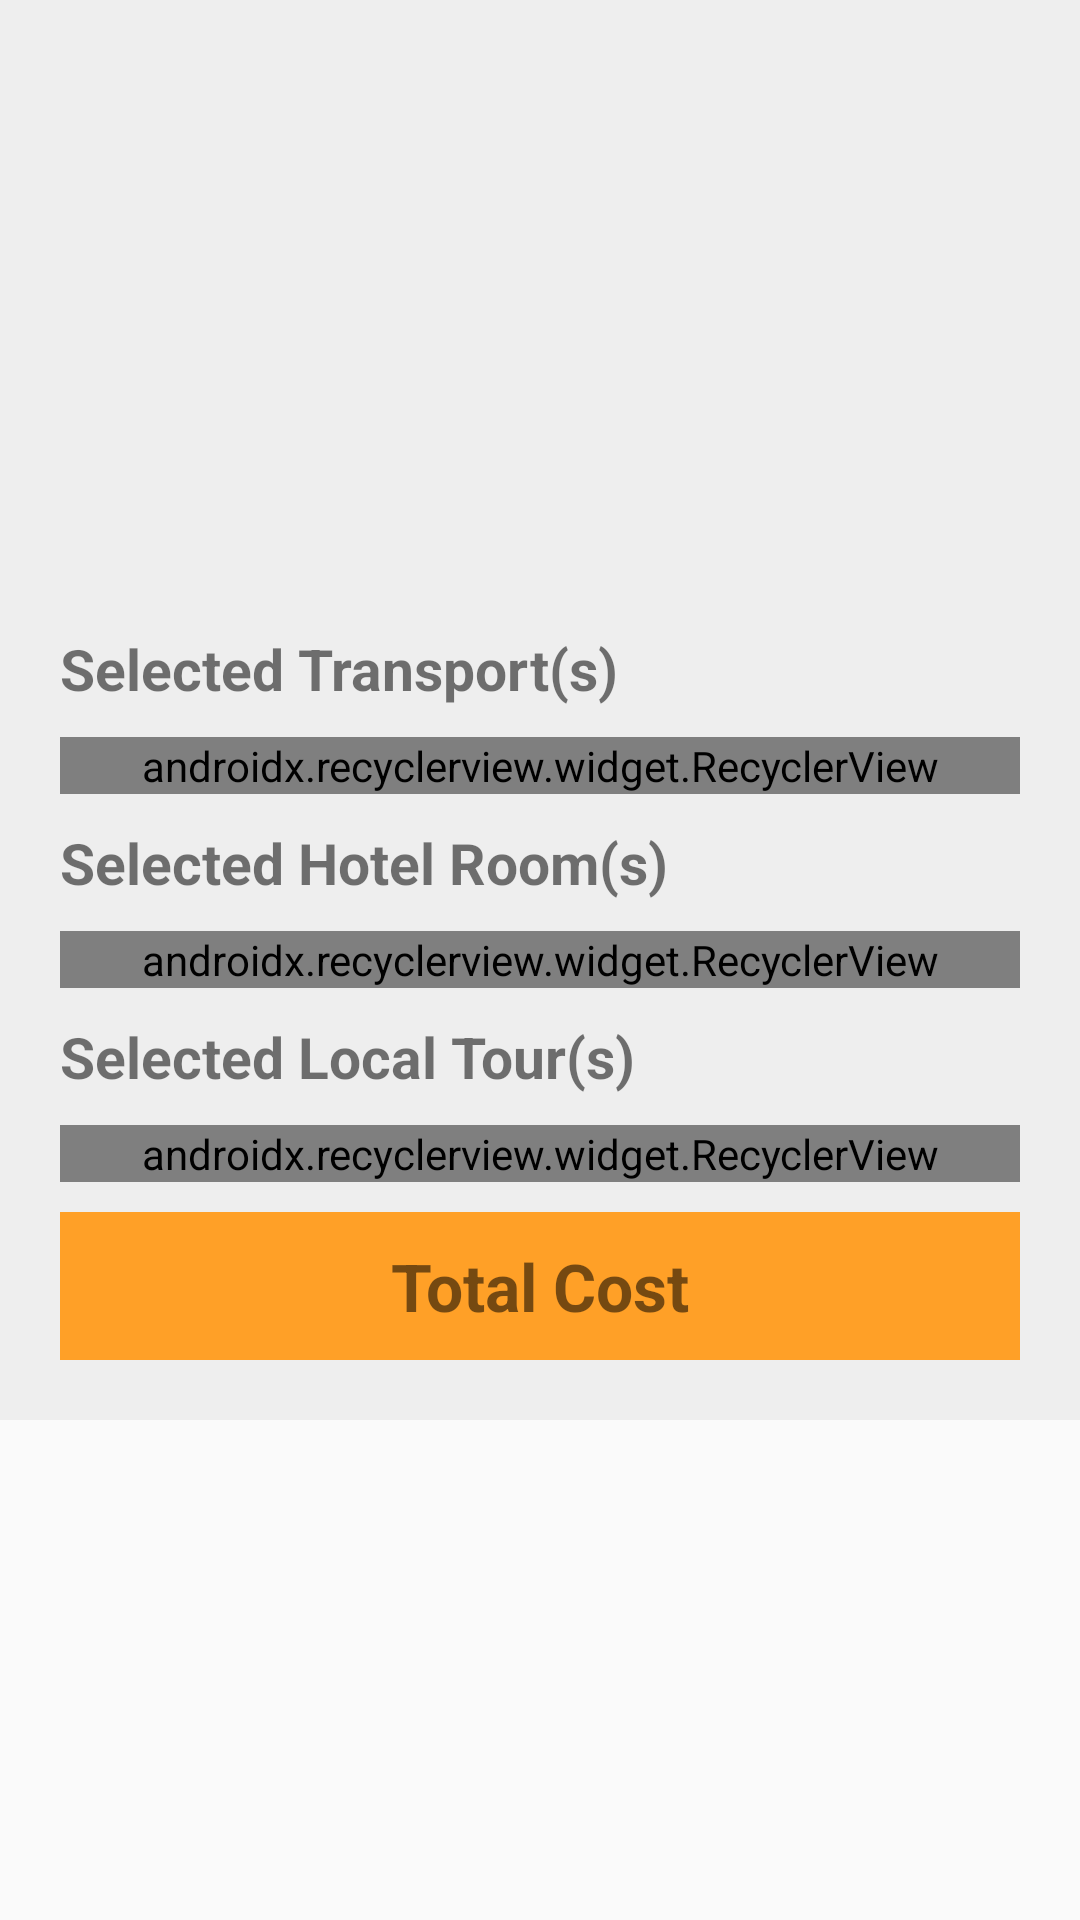

Reconstruct the res/layout file that produces this screen, plus the resources it refers to.
<!-- AndroidManifest.xml: application theme AppTheme -->
<!-- res/layout/content_tailor_made_list.xml -->
<?xml version="1.0" encoding="utf-8"?>
<ScrollView xmlns:android="http://schemas.android.com/apk/res/android"
    xmlns:app="http://schemas.android.com/apk/res-auto"
    xmlns:tools="http://schemas.android.com/tools"
    android:layout_width="match_parent"
    android:layout_height="match_parent"

    android:background="@color/ms_white"
    xmlns:card_view="http://schemas.android.com/apk/res-auto"
    app:layout_behavior="@string/appbar_scrolling_view_behavior"
    >
    <LinearLayout
        android:layout_width="match_parent"
        android:layout_height="match_parent"
        android:background="#eeeeee"
        android:paddingBottom="20dp"
        android:orientation="vertical">



        <ImageView
            android:layout_width="fill_parent"
            android:layout_height="200dp"

            android:id="@+id/destinationIamge"
            android:scaleType="fitXY"
            />
        <TextView
            android:id = "@+id/selectedtransports"
            android:layout_width="wrap_content"
            android:layout_height="wrap_content"
            android:textSize="19sp"
            android:text="Selected Transport(s)"
            android:layout_marginTop="10dp"
            android:layout_marginLeft="20dp"
            android:textStyle="bold"
            android:textColor="@color/ms_black"/>


        <android.support.v7.widget.RecyclerView
            android:id="@+id/transports"
            android:background="#ffffff"

            android:layout_width="match_parent"
            android:layout_height="wrap_content"
            android:layout_marginTop="10dp"
            android:layout_marginLeft="20dp"
            android:layout_marginRight="20dp"
            android:orientation="horizontal"

            app:layoutManager="android.support.v7.widget.LinearLayoutManager">
        </android.support.v7.widget.RecyclerView>

        <TextView
            android:id="@+id/selectedhotelrooms"
            android:layout_width="wrap_content"
            android:layout_height="wrap_content"
            android:textSize="19sp"
            android:text="Selected Hotel Room(s)"
            android:layout_marginTop="10dp"
            android:layout_marginLeft="20dp"

            android:textStyle="bold"
            android:textColor="@color/ms_black"/>

        <android.support.v7.widget.RecyclerView
            android:id="@+id/rooms"
            android:layout_width="match_parent"
            android:layout_height="wrap_content"
            android:layout_marginTop="10dp"
            android:layout_marginLeft="20dp"
            android:layout_marginRight="20dp"
            android:orientation="horizontal"
            android:background="#ffffff"

            app:layoutManager="android.support.v7.widget.LinearLayoutManager">
        </android.support.v7.widget.RecyclerView>

        <TextView
            android:layout_width="wrap_content"
            android:layout_height="wrap_content"
            android:textSize="19sp"
            android:text="Selected Local Tour(s)"
            android:id="@+id/selectedtours"
            android:layout_marginTop="10dp"
            android:layout_marginLeft="20dp"
            android:textStyle="bold"
            android:textColor="@color/ms_black"/>

        <android.support.v7.widget.RecyclerView
            android:id="@+id/itineries"
            android:layout_width="match_parent"
            android:layout_height="wrap_content"
            android:layout_marginTop="10dp"
            android:layout_marginLeft="20dp"
            android:layout_marginRight="20dp"
            android:orientation="horizontal"
            android:background="#ffffff"

            app:layoutManager="android.support.v7.widget.LinearLayoutManager">
        </android.support.v7.widget.RecyclerView>

        <TextView
            android:id ="@+id/totalcost"
            android:layout_width="match_parent"
            android:layout_height="wrap_content"
            android:layout_marginTop="10dp"
            android:layout_marginLeft="20dp"
            android:layout_marginRight="20dp"
            android:textColor="@color/ms_white"
            android:text="Total Cost"
            android:background="#ffa027"
            android:gravity="center"
            android:textSize="22sp"
            android:textStyle="bold"
            android:paddingBottom="10dp"
            android:paddingTop="10dp"/>
    </LinearLayout>


    </ScrollView>
<!-- resources referenced by this layout -->
<resources>
  <style name="AppTheme" parent="Theme.AppCompat.Light.DarkActionBar">
  
  
          
          <item name="colorPrimary">@color/colorPrimary</item>
          <item name="colorPrimaryDark">@color/colorPrimaryDark</item>
          <item name="colorAccent">@color/colorAccent</item>
          <item name="android:windowActionBarOverlay">true</item>
          <item name="titleTextAppearance">@color/colorWhite</item>
  
      </style>
  <color name="colorPrimary">#663091</color>
  <color name="colorPrimaryDark">#8E52A1</color>
  <color name="colorAccent">#A2CF62</color>
  <color name="colorWhite">#ffffff</color>
</resources>
